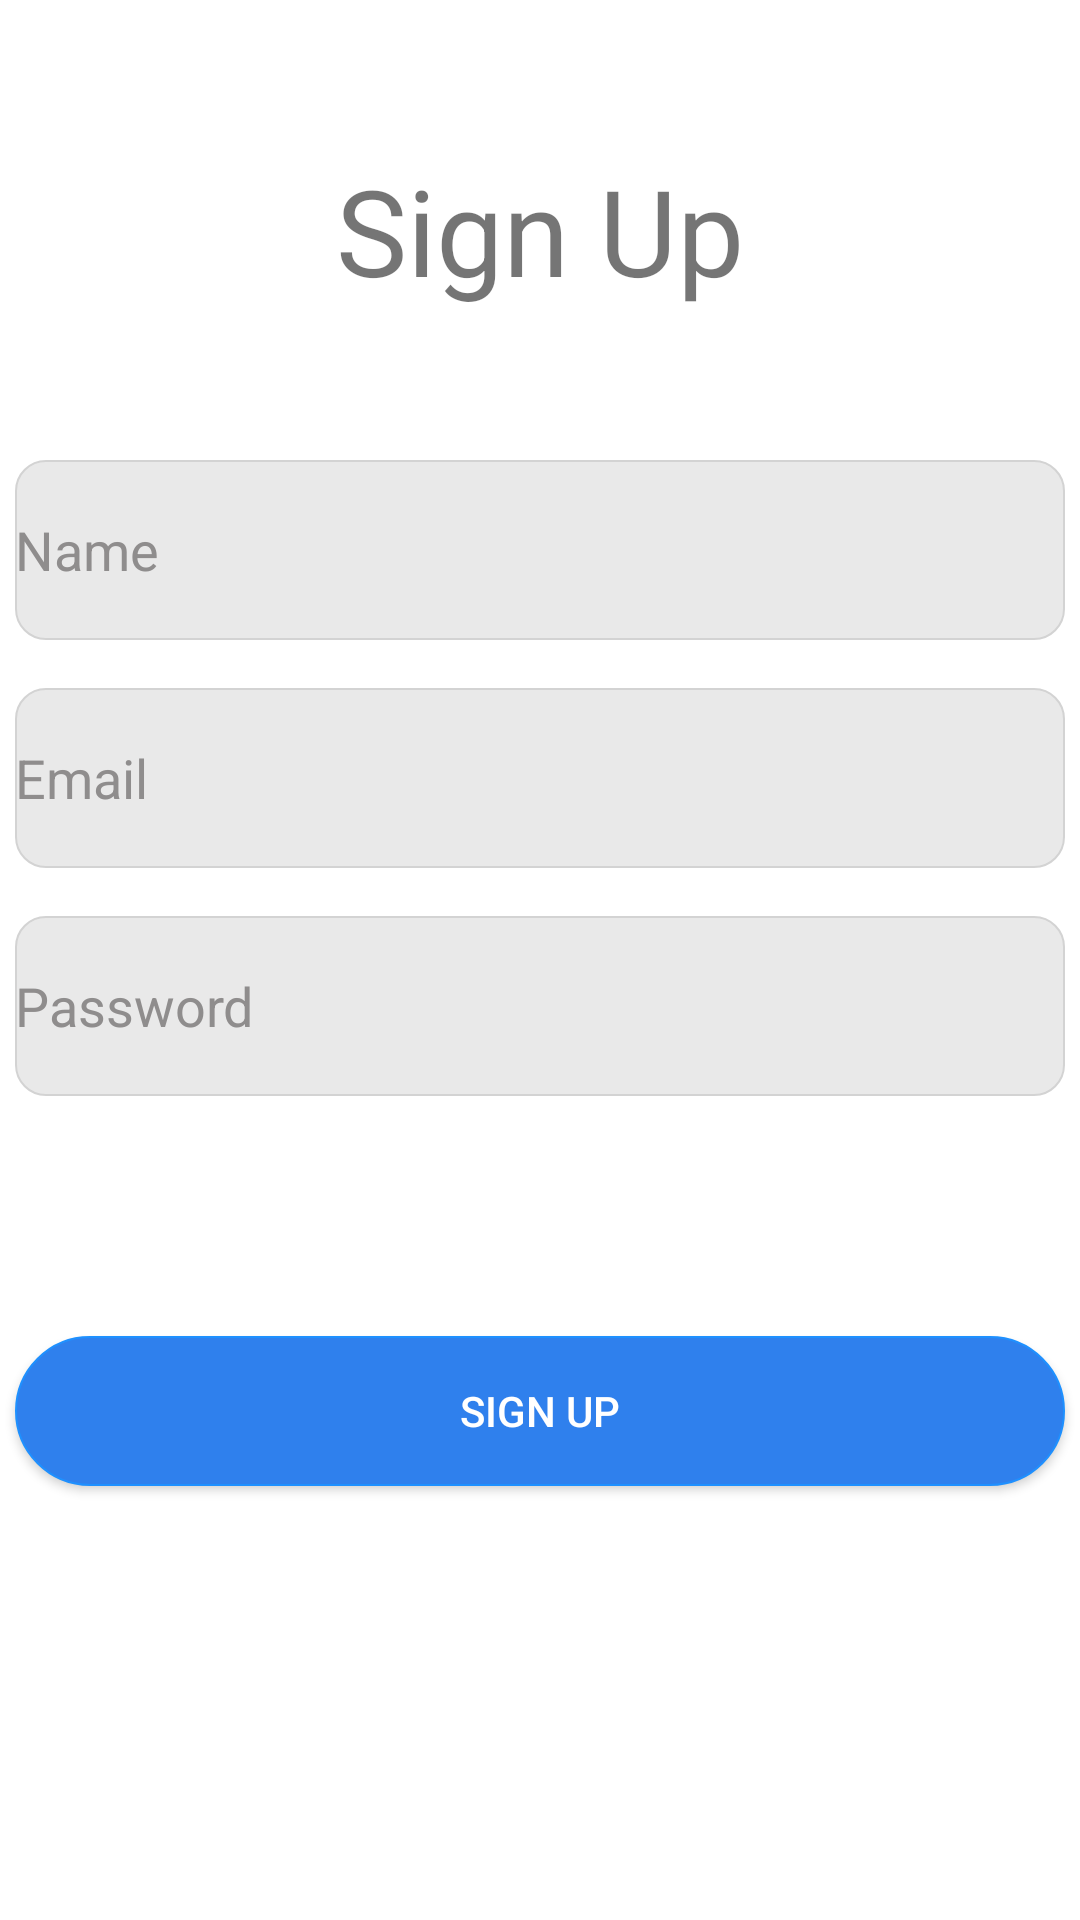

Layout XML and referenced resources for this Android screen:
<!-- AndroidManifest.xml: application theme Theme.Team30 -->
<!-- res/layout/activity_sign_up.xml -->
<?xml version="1.0" encoding="utf-8"?>
<androidx.constraintlayout.widget.ConstraintLayout xmlns:android="http://schemas.android.com/apk/res/android"
    xmlns:app="http://schemas.android.com/apk/res-auto"
    xmlns:tools="http://schemas.android.com/tools"
    android:layout_width="match_parent"
    android:layout_height="match_parent">

    <androidx.appcompat.widget.AppCompatButton
        android:id="@+id/signUpbtn2"
        android:layout_width="350dp"
        android:layout_height="50dp"
        android:layout_marginTop="80dp"
        android:text="Sign Up"
        android:textColor="@color/white"
        android:background="@drawable/index_signup_btn"
        app:layout_constraintEnd_toEndOf="parent"
        app:layout_constraintHorizontal_bias="0.508"
        app:layout_constraintStart_toStartOf="parent"
        app:layout_constraintTop_toBottomOf="@+id/pwSignUpEdit" />

    <TextView
        android:id="@+id/signUptxt"
        android:layout_width="wrap_content"
        android:layout_height="wrap_content"
        android:layout_marginTop="50dp"
        android:text="Sign Up"
        android:textSize="40sp"
        app:layout_constraintEnd_toEndOf="parent"
        app:layout_constraintStart_toStartOf="parent"
        app:layout_constraintTop_toTopOf="parent" />

    <EditText
        android:id="@+id/nameEdit"
        android:layout_width="350dp"
        android:layout_height="60dp"
        android:layout_marginTop="50dp"
        android:ems="10"
        android:inputType="textPersonName"
        android:text="Name"
        android:textColor="@color/gray"
        android:background="@drawable/index_email_pw_btn"
        app:layout_constraintEnd_toEndOf="parent"
        app:layout_constraintStart_toStartOf="parent"
        app:layout_constraintTop_toBottomOf="@+id/signUptxt" />

    <EditText
        android:id="@+id/emailSignUpEdit"
        android:layout_width="350dp"
        android:layout_height="60dp"
        android:layout_marginTop="16dp"
        android:ems="10"
        android:inputType="textEmailAddress"
        android:text="Email"
        android:textColor="@color/gray"
        android:background="@drawable/index_email_pw_btn"
        app:layout_constraintEnd_toEndOf="parent"
        app:layout_constraintStart_toStartOf="parent"
        app:layout_constraintTop_toBottomOf="@+id/nameEdit" />

    <EditText
        android:id="@+id/pwSignUpEdit"
        android:layout_width="350dp"
        android:layout_height="60dp"
        android:layout_marginTop="16dp"
        android:ems="10"
        android:text="Password"
        android:textColor="@color/gray"
        android:background="@drawable/index_email_pw_btn"
        app:layout_constraintEnd_toEndOf="parent"
        app:layout_constraintStart_toStartOf="parent"
        app:layout_constraintTop_toBottomOf="@+id/emailSignUpEdit" />
</androidx.constraintlayout.widget.ConstraintLayout>
<!-- resources referenced by this layout -->
<resources>
  <color name="gray">#8F8D8D</color>
  <color name="white">#FFFFFFFF</color>
  <!-- drawable index_email_pw_btn (drawable) -->
  <?xml version="1.0" encoding="utf-8"?>
  <shape
      xmlns:android="http://schemas.android.com/apk/res/android"
      android:shape="rectangle">
      <solid android:color="#80d3d3d3"/>
  
      <corners
          android:bottomLeftRadius="10dp"
          android:bottomRightRadius="10dp"
          android:topLeftRadius="10dp"
          android:topRightRadius="10dp"/>
      <stroke
          android:width="0.5dp"
          android:color="#d3d3d3"
          />
  
  </shape>
  <!-- drawable index_signup_btn (drawable) -->
  <?xml version="1.0" encoding="utf-8"?>
  <shape
      xmlns:android="http://schemas.android.com/apk/res/android"
      android:shape="rectangle">
      <solid android:color="#2f80ed"/>
  
      <corners
          android:bottomLeftRadius="25dp"
          android:bottomRightRadius="25dp"
          android:topLeftRadius="25dp"
          android:topRightRadius="25dp"/>
      <stroke
          android:width="0.5dp"
          android:color="#1E90FF"
          />
  
  </shape>
  <style name="Theme.Team30" parent="Theme.MaterialComponents.DayNight.DarkActionBar">
          
          <item name="colorPrimary">@color/green_primary</item>
          <item name="colorPrimaryVariant">@color/green_primary_variant</item>
          <item name="colorOnPrimary">@color/white</item>
          
          <item name="colorSecondary">@color/teal_200</item>
          <item name="colorSecondaryVariant">@color/teal_700</item>
          <item name="colorOnSecondary">@color/black</item>
          
          <item name="android:statusBarColor">?attr/colorPrimaryVariant</item>
          
      </style>
  <color name="green_primary">#076EBF</color>
  <color name="green_primary_variant">#358ED5</color>
  <color name="teal_200">#FF03DAC5</color>
  <color name="teal_700">#FF018786</color>
  <color name="black">#FF000000</color>
</resources>
